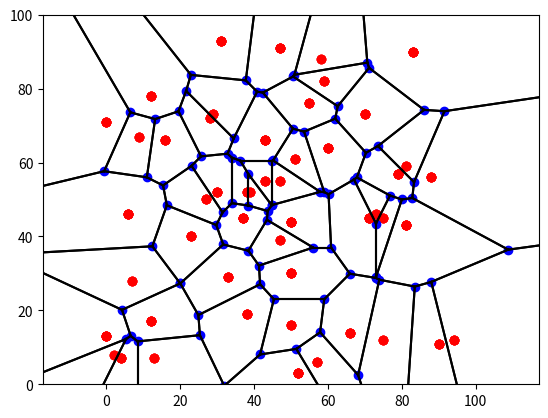

Python code for this plot:
import matplotlib.pyplot as plt
import random

class Edge:
	def __init__(self, p1=(0,0), p2=(0,0) ):
		self.p1 = p1 if (p1 < p2) else p2
		self.p2 = p2 if (p2 >= p1) else p1
	def equal(self, edge):
		if (self.p1 == edge.p1 and self.p2 == edge.p2):
			return True
		return False

class Triangle:
	def __init__(self, p1=(0,0), p2=(0,0), p3=(0,0) ):
		self.p1 = p1
		self.p2 = p2
		self.p3 = p3
		self.points = [p1, p2, p3]
		self.cc = [0, 0]
		self.ccr = 0
		self.edges = [ Edge(p1, p2), Edge(p2, p3), Edge(p3, p1) ]
		
		self.__calculatecc()
	
	def __str__(self):
		return str((self.p1, self.p2, self.p3))
	
	def __calculatecc(self): # Calculate circumcenter
		# Sanitize
		if ((self.p1[0] == self.p2[0] == self.p3[0]) or (self.p1[1] == self.p2[1] == self.p3[1])):
			raise Exception("Can not calculate circumcenter for points on the same line")
			
		# Stolen directly from wikipedia
		D = 2*( self.p1[0]*(self.p2[1] - self.p3[1])  +  self.p2[0]*(self.p3[1] - self.p1[1])  +  self.p3[0]*(self.p1[1] - self.p2[1]) )
		self.cc[0] = (1 / D) * ( (self.p1[0]**2 + self.p1[1]**2)*(self.p2[1] - self.p3[1]) + (self.p2[0]**2 + self.p2[1]**2)*(self.p3[1] - self.p1[1]) + (self.p3[0]**2 + self.p3[1]**2)*(self.p1[1] - self.p2[1]) )
		self.cc[1] = (1 / D) * ( (self.p1[0]**2 + self.p1[1]**2)*(self.p3[0] - self.p2[0]) + (self.p2[0]**2 + self.p2[1]**2)*(self.p1[0] - self.p3[0]) + (self.p3[0]**2 + self.p3[1]**2)*(self.p2[0] - self.p1[0]) )
		
		self.ccr = ( (self.p1[0] - self.cc[0])**2 + (self.p1[1] - self.cc[1])**2 )**0.5

def findNeighbors(tri, tris):
	"""
	Return a list of neighbors in a Delaunay Triangulation
	for a tri given the list of tris it occupies
	"""
	nbs = []
	for t in tris:
		tmp = 0
		for edge in t.edges:
			for ed in tri.edges:
				if ed.equal(edge):
					nbs.append(t)
					tmp = 1
					break
			if tmp == 1:
				break

	return nbs

def checkSharedEdge(ed, tris):
	# Count how many times edge appears in tris
	count = 0
	for tri in tris:
		for edge in tri.edges:
			if edge.equal(ed):
				count += 1
	return count

def distance(p1, p2):
	return ( (p1[0] - p2[0])**2 + (p1[1] - p2[1])**2 )**0.5
		

def Triangulate(pointList):
	"""
	:param pointList: [(x,y), (x,y), ...] where points > 0
	:return: A list of Triangle objects

	Implementation of the Bowyer-Watson triangulation
	"""

	BL = ( # Find the bottom left most point
		min(pointList, key = lambda x: x[0])[0] + 1,
		min(pointList, key = lambda x: x[1])[1] + 1
	)
	TR = ( # Find the top right most point
		max(pointList, key=lambda x: x[0])[0] + 1,
		max(pointList, key=lambda x: x[1])[1] + 1
	)

	# These points are added to simulate infinity for the voronoi dual graph
	ins = 7 # infinity scale factor
	pointList.append((  TR[0]*ins, TR[1]*ins  )) 	# TR
	pointList.append((  TR[0]*ins, TR[1]*(-ins) )) 	# BR
	pointList.append((  TR[0]*(-ins), TR[1]*(-ins) ))# BL
	pointList.append((  TR[0]*(-ins), TR[1]*ins ))	# TL



	triangulation = [] # Holds triangles
	s = 50 # super triangle scale factor
	# If this scale factor is not properly larger than the infinity scale factor,
	# the super triangle will not encapsulate the infinity points correctly and the circumcenter
	# for the infinity points will b

	# Create the 3 points for our super triangle, must also encapsulate infinity points
	st_bl = (  TR[0]*(-s), TR[1]*(-s)  )
	st_tl = (  TR[0]*(-s), TR[1]*s)
	st_r = (  TR[0]*s, TR[1] / 2)
	
	superTri = Triangle(st_bl, st_tl, st_r)
	triangulation.append(superTri)
	for point in pointList:
		badTriangles = []
		for triangle in triangulation:
			if distance(point, triangle.cc) < triangle.ccr:
				badTriangles.append(triangle)
		polygon = []
		for triangle in badTriangles:
			for edge in triangle.edges:
				if checkSharedEdge(edge, badTriangles) == 1:
					polygon.append(edge)
		for triangle in badTriangles:
			triangulation.remove(triangle)
		for edge in polygon:
			try:
				newTri = Triangle((edge.p1[0], edge.p1[1]), (edge.p2[0], edge.p2[1]), (point[0], point[1]))
				triangulation.append(newTri)
			except:
				continue
	cleanup = []
	for tri in triangulation:
		if not (st_bl in tri.points or st_tl in tri.points or st_r in tri.points):
			cleanup.append(tri)
	return cleanup
				


points = [(random.randrange(0,100), random.randrange(0, 100)) for x in range(50)]





triangles = Triangulate(points)

plt.gcf().gca().axis("equal")
plt.axis([0, 100, 0, 100])


for t in triangles:
			
	plt.plot(t.p1[0], t.p1[1], "ro") # The three points of the triangle
	plt.plot(t.p2[0], t.p2[1], "ro")
	plt.plot(t.p3[0], t.p3[1], "ro")
	plt.plot(t.cc[0], t.cc[1], "bo")
	"""
	circle = plt.Circle( (t.cc[0], t.cc[1]), t.ccr, color='b', fill=False)
	poly = plt.Polygon( [[t.p1[0], t.p1[1]], [t.p2[0], t.p2[1]], [t.p3[0], t.p3[1]]], closed=True, ec="r")
	
	#plt.gcf().gca().add_artist(circle)
	plt.gcf().gca().add_artist(poly)
"""

# Voronoi
for t in triangles:
	nbs = findNeighbors(t, triangles)
	for nb in nbs:
		plt.plot([t.cc[0], nb.cc[0]], [t.cc[1], nb.cc[1]], "k-")
plt.show()
